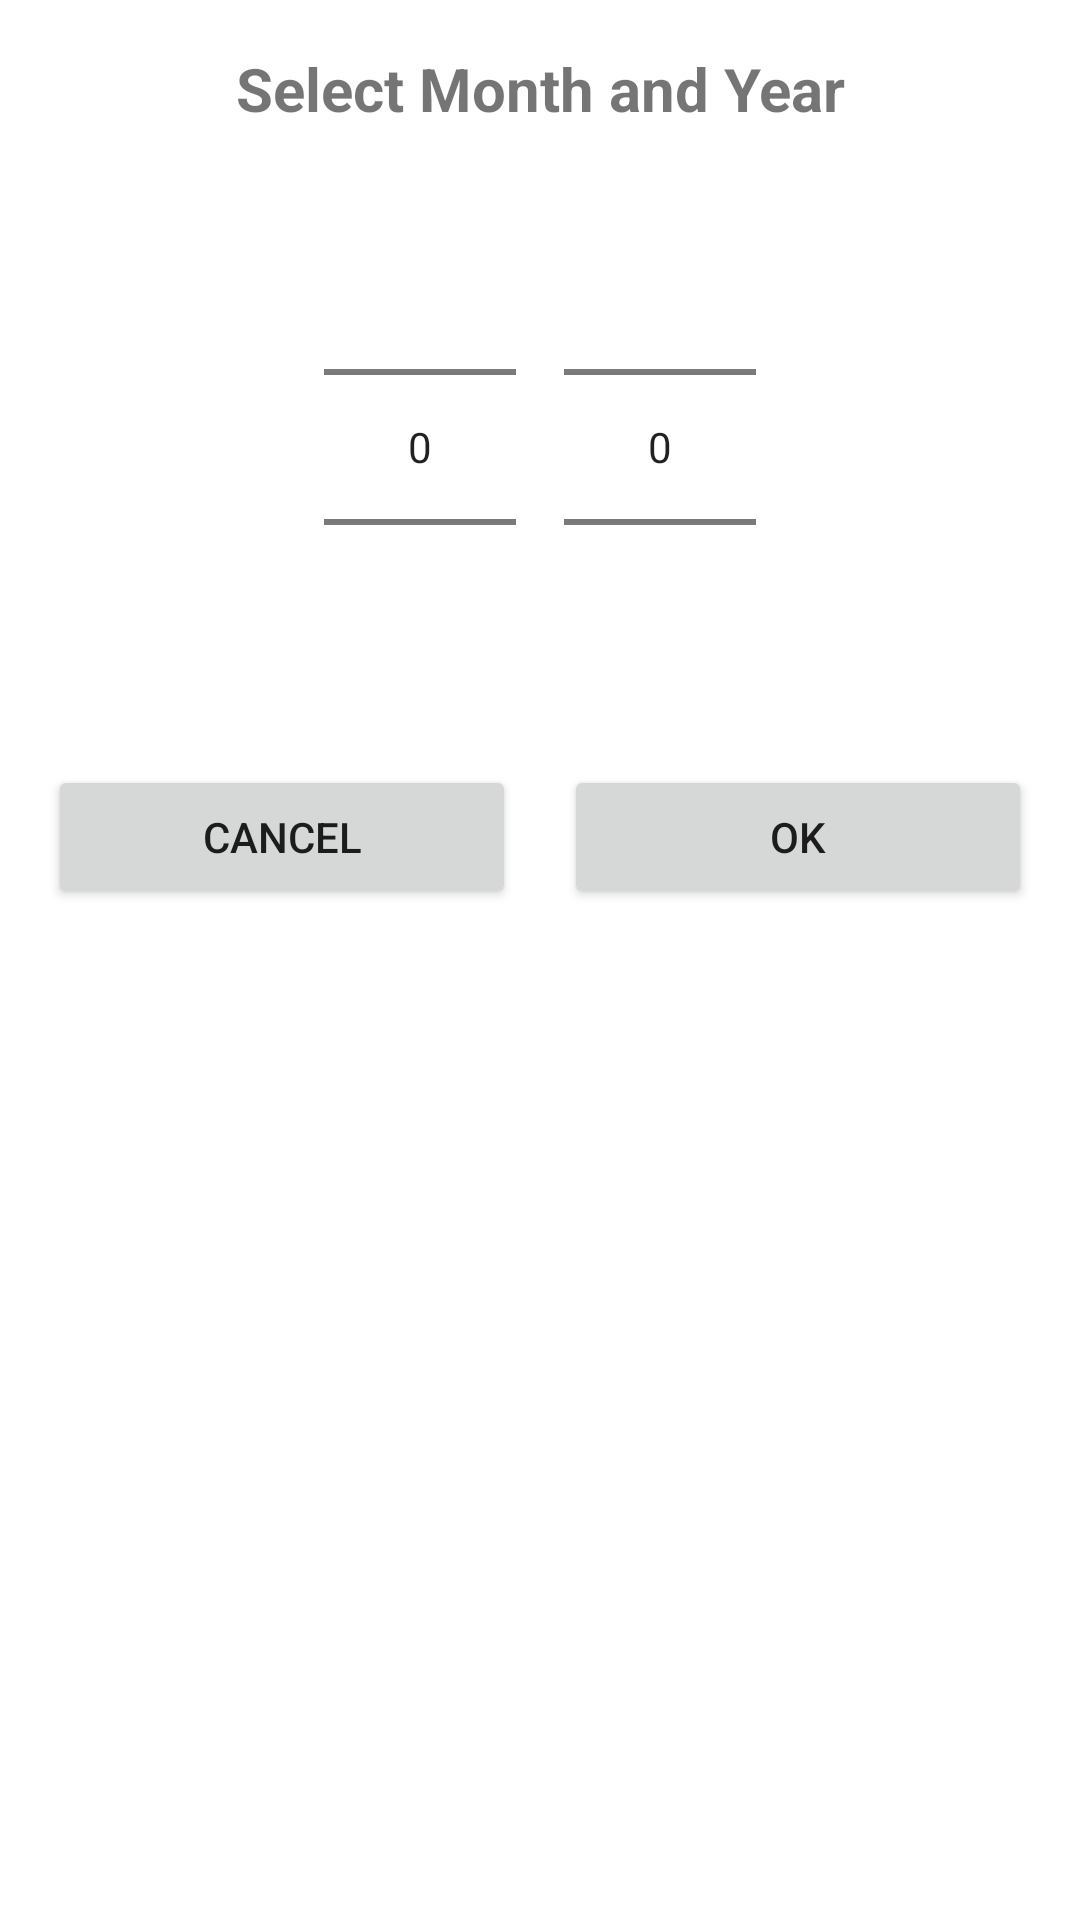

Write the Android layout XML for this screen, with the resource values it uses.
<!-- AndroidManifest.xml: application theme Theme.BanglaCalendar -->
<!-- res/layout/dialog_english_date_picker.xml -->
<?xml version="1.0" encoding="utf-8"?>
<LinearLayout xmlns:android="http://schemas.android.com/apk/res/android"
    android:layout_width="match_parent"
    android:layout_height="wrap_content"
    android:orientation="vertical"
    android:padding="16dp">

    <TextView
        android:layout_width="match_parent"
        android:layout_height="wrap_content"
        android:text="Select Month and Year"
        android:textAlignment="center"
        android:textSize="20sp"
        android:textStyle="bold"
        android:layout_marginBottom="16dp"/>

    <LinearLayout
        android:layout_width="match_parent"
        android:layout_height="wrap_content"
        android:orientation="horizontal"
        android:gravity="center">

        <NumberPicker
            android:id="@+id/monthPicker"
            android:layout_width="wrap_content"
            android:layout_height="wrap_content"
            android:layout_marginEnd="16dp"/>

        <NumberPicker
            android:id="@+id/yearPicker"
            android:layout_width="wrap_content"
            android:layout_height="wrap_content"/>
    </LinearLayout>

    <LinearLayout
        android:layout_width="match_parent"
        android:layout_height="wrap_content"
        android:orientation="horizontal"
        android:layout_marginTop="16dp">

        <Button
            android:id="@+id/btnCancel"
            android:layout_width="0dp"
            android:layout_height="wrap_content"
            android:layout_weight="1"
            android:text="Cancel"
            android:layout_marginEnd="8dp"/>

        <Button
            android:id="@+id/btnOk"
            android:layout_width="0dp"
            android:layout_height="wrap_content"
            android:layout_weight="1"
            android:text="OK"
            android:layout_marginStart="8dp"/>
    </LinearLayout>
</LinearLayout>
<!-- resources referenced by this layout -->
<resources>
  <style name="Theme.BanglaCalendar" parent="Theme.MaterialComponents.DayNight.DarkActionBar">
          
          <item name="colorPrimary">@color/purple_500</item>
          <item name="colorPrimaryVariant">@color/purple_700</item>
          <item name="colorOnPrimary">@color/white</item>
          
          <item name="colorSecondary">@color/teal_200</item>
          <item name="colorSecondaryVariant">@color/teal_700</item>
          <item name="colorOnSecondary">@color/black</item>
          
          <item name="android:statusBarColor">?attr/colorPrimaryVariant</item>
      </style>
  <color name="purple_500">#FF6200EE</color>
  <color name="purple_700">#FF3700B3</color>
  <color name="white">#FFFFFFFF</color>
  <color name="teal_200">#FF03DAC5</color>
  <color name="teal_700">#FF018786</color>
  <color name="black">#FF000000</color>
</resources>
